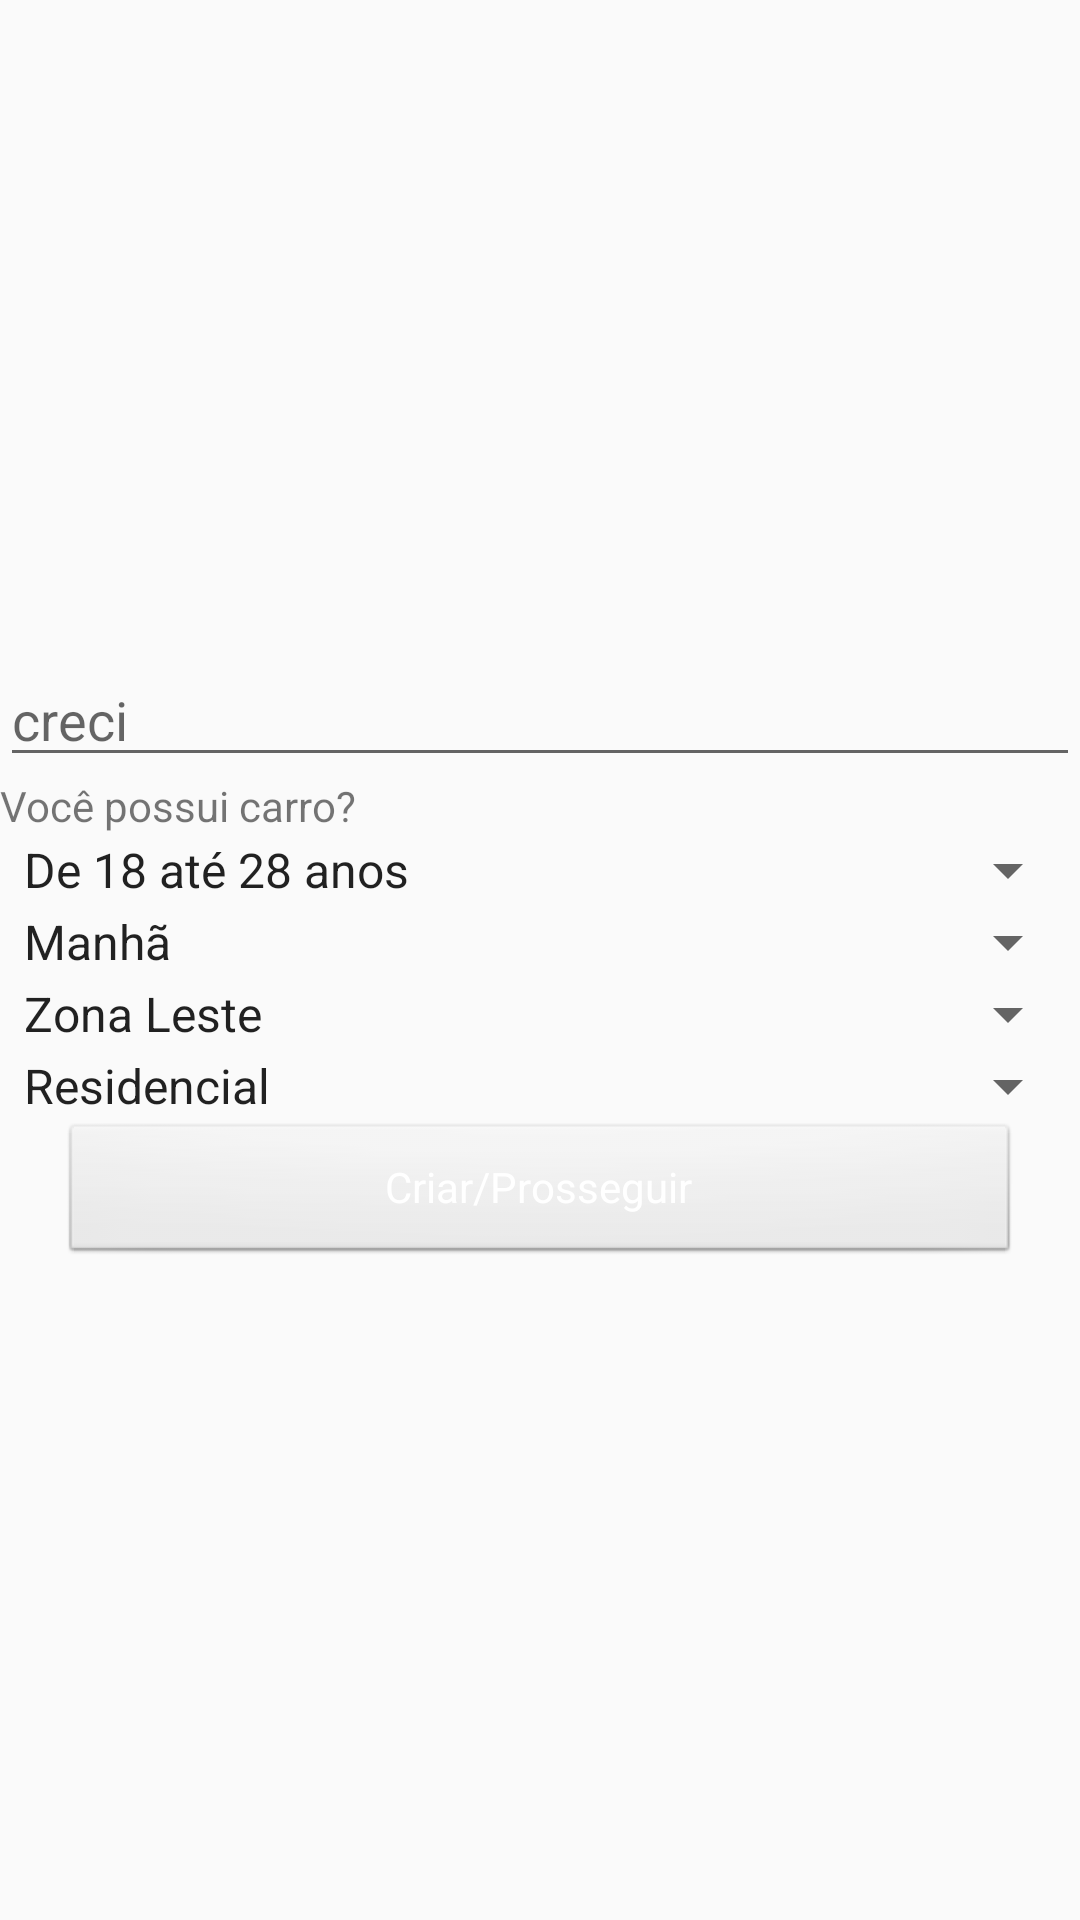

Produce the Android XML layout that renders to this screen, including the resource entries it uses.
<!-- AndroidManifest.xml: application theme AppTheme -->
<!-- res/layout/activity_register_realtor.xml -->
<?xml version="1.0" encoding="utf-8"?>
<android.support.constraint.ConstraintLayout xmlns:android="http://schemas.android.com/apk/res/android"
    xmlns:app="http://schemas.android.com/apk/res-auto"
    xmlns:tools="http://schemas.android.com/tools"
    android:layout_width="match_parent"
    android:layout_height="match_parent"
    tools:context="br.imobox.com.imobox.RegisterRealtorActivity">

    <LinearLayout
        android:layout_width="match_parent"
        android:layout_height="match_parent"
        android:orientation="vertical"
        android:gravity="center"
        android:foregroundGravity="center"
        >

        <EditText
            android:layout_width="match_parent"
            android:layout_height="wrap_content"
            android:hint="creci"
            android:id="@+id/creci"/>

        <TextView
            android:layout_width="match_parent"
            android:layout_height="wrap_content"
            android:text="Você possui carro?"/>

        <Spinner
            android:id="@+id/preferencia"
            android:layout_width="match_parent"
            android:layout_height="wrap_content"
            android:entries="@array/array_preferencia"
            android:prompt="@string/preferencia" />

        <Spinner
            android:id="@+id/disponibilidade"
            android:layout_width="match_parent"
            android:layout_height="wrap_content"
            android:entries="@array/array_disponibilidade"
            android:prompt="@string/disponibilidade" />

        <Spinner
            android:id="@+id/regioes"
            android:layout_width="match_parent"
            android:layout_height="wrap_content"
            android:entries="@array/array_regioes"
            android:prompt="@string/regioes" />

        <Spinner
            android:id="@+id/tipo_imovel"
            android:layout_width="match_parent"
            android:layout_height="wrap_content"
            android:entries="@array/array_tipo_imovel"
            android:prompt="@string/tipo_imovel" />

        <Button
            android:layout_marginLeft="20dp"
            android:layout_marginRight="20dp"
            android:layout_width="match_parent"
            android:layout_height="wrap_content"
            android:text="@string/add"
            android:id="@+id/btn_add" />
    </LinearLayout>

</android.support.constraint.ConstraintLayout>
<!-- resources referenced by this layout -->
<resources>
  <string-array name="array_disponibilidade">
          <item>Manhã</item>
          <item>Tarde</item>
          <item>Noite</item>
      </string-array>
  <string-array name="array_preferencia">
          <item>De 18 até 28 anos</item>
          <item>De 29 até 39 anos</item>
          <item>De 40 até 49 anos</item>
          <item>De 50 até 59 anos</item>
          <item>Acima de 60 anos</item>
      </string-array>
  <string-array name="array_regioes">
          <item>Zona Leste</item>
          <item>Zona Norte</item>
          <item>Centro</item>
          <item>Zona Oeste</item>
          <item>Zona Sul</item>
      </string-array>
  <string-array name="array_tipo_imovel">
          <item>Residencial</item>
          <item>Apartamento</item>
          <item>Casa</item>
          <item>Chácara</item>
          <item>Casa de condomínio</item>
          <item>Flat</item>
          <item>Sobrado</item>
          <item>Cobertura</item>
          <item>Kitnet</item>
          <item>Comercial</item>
          <item>Consultório</item>
          <item>Edifício residencial</item>
          <item>Sala comercial</item>
          <item>Loja</item>
          <item>Galpão</item>
      </string-array>
  <string name="add">Criar/Prosseguir</string>
  <string name="disponibilidade">Disponibilidade</string>
  <string name="preferencia">Prefere trabalhar com qual faixa etária?</string>
  <string name="regioes">Quais regiões você gostaria de atender?</string>
  <string name="tipo_imovel">Tipos de imóveis que prefere trabalhar</string>
  <style name="AppTheme" parent="Theme.AppCompat.Light.DarkActionBar">
          
          <item name="colorPrimary">@color/colorPrimary</item>
          <item name="colorPrimaryDark">@color/colorPrimaryDark</item>
          <item name="colorAccent">@color/colorAccent</item>
          <item name="android:buttonStyle">@style/ButtonColor</item>
      </style>
  <color name="colorPrimary">#7120a7</color>
  <color name="colorPrimaryDark">#4D1572</color>
  <color name="colorAccent">#6D6466</color>
  <style name="ButtonColor" parent="@android:style/Widget.Button">
          <item name="android:textColor">#fff</item>
      </style>
</resources>
